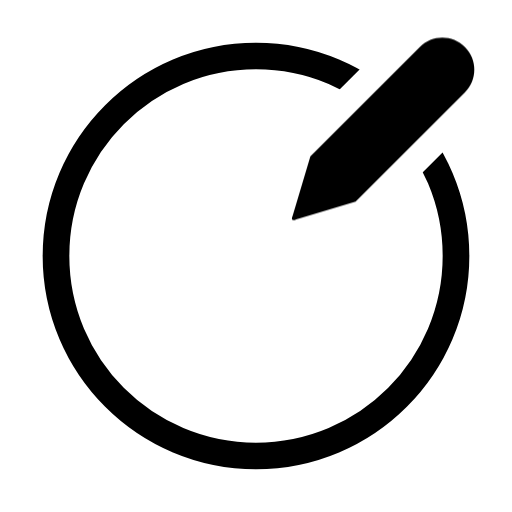
t = 0.00 s
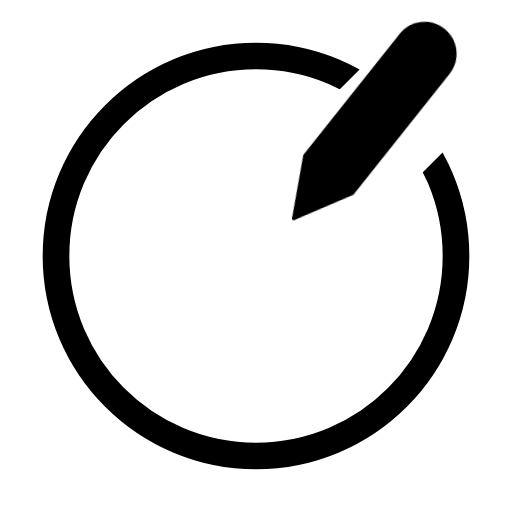
t = 0.27 s
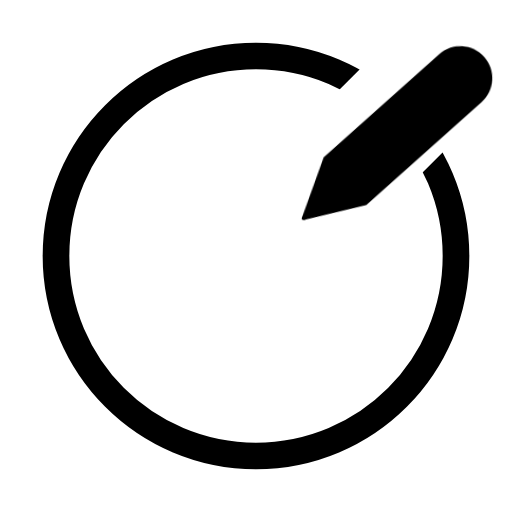
t = 0.63 s
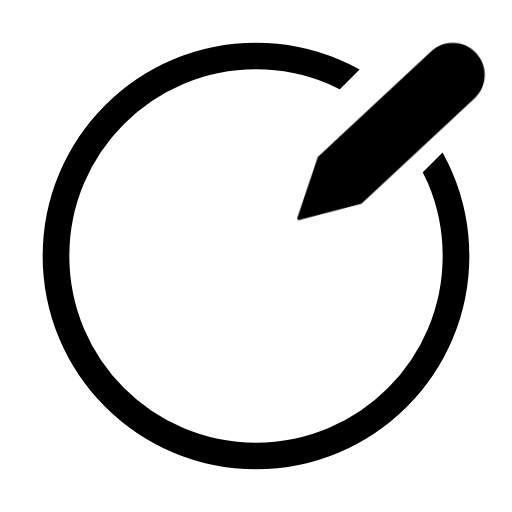
t = 0.90 s
t = 1.26 s: frame unchanged from t = 0.00 s, image omitted
t = 1.44 s: frame unchanged from t = 0.00 s, image omitted

The animated SVG that drew these frames (rendered in a browser with its animation timeline set to each time). Animation: 1 CSS @keyframes rule; one cycle of 1.80 s, repeats indefinitely.

<svg xmlns="http://www.w3.org/2000/svg" width="24" height="24" fill="none" viewBox="0 0 24 24" class="fa-edit-circle"><style>.fa-edit-circle-1{transform-box:view-box;transform-origin:13.8px 10.2px;animation:fa-edit-circle-m0 1.8s cubic-bezier(.65,0,.35,1) infinite}@keyframes fa-edit-circle-m0{20%{transform:rotate(-7deg)}40%{transform:translate(0.5px,0px) rotate(4deg)}60%,100%{transform:none}}@media (prefers-reduced-motion:reduce){.fa-edit-circle *{animation:none!important}}</style><defs><clipPath id="fa-edit-circle-clip" clipPathUnits="userSpaceOnUse"><path fill-rule="evenodd" clip-rule="evenodd" d="M 0.0000 -0.0000 L 24.0000 -0.0000 L 24.0000 24.0000 L 0.0000 24.0000 L 0.0000 -0.0000 Z M 18.7910 1.3200 C 19.8650 0.2470 21.6050 0.2450 22.6790 1.3190 L 22.8690 1.5280 C 23.7510 2.6080 23.6870 4.2020 22.6800 5.2090 L 17.5540 10.3350 C 17.4070 10.4820 17.2260 10.5900 17.0270 10.6490 L 14.3070 11.4590 C 14.1980 11.5010 14.0600 11.5450 13.8990 11.5610 C 13.6770 11.5840 13.2050 11.5730 12.8160 11.1840 C 12.4270 10.7950 12.4160 10.3230 12.4390 10.1010 C 12.4550 9.9400 12.4990 9.8010 12.5410 9.6920 L 13.3510 6.9730 L 13.4050 6.8270 C 13.4670 6.6850 13.5550 6.5560 13.6650 6.4460 L 18.7910 1.3200 Z"/></clipPath></defs><g class="fa-edit-circle-0" clip-path="url(#fa-edit-circle-clip)"><path pathLength="1" stroke="currentColor" stroke-linecap="round" stroke-linejoin="round" stroke-width="1.25" d="M85.375 940C85.375 945.178 81.1777 949.375 76 949.375C70.8223 949.375 66.625 945.178 66.625 940C66.625 934.822 70.8223 930.625 76 930.625C81.1777 930.625 85.375 934.822 85.375 940Z" transform="translate(-64 -928)"/></g><g class="fa-edit-circle-1"><path pathLength="1" fill="currentColor" d="M1.141 9.029L3.92 8.201L9.046 3.075C9.632 2.489 9.632 1.539 9.046 0.954C8.461 0.368 7.511 0.368 6.925 0.954L1.799 6.08L0.971 8.859C0.879 9.05 0.95 9.121 1.141 9.029Z" transform="translate(12.75 1.25)"/></g></svg>
